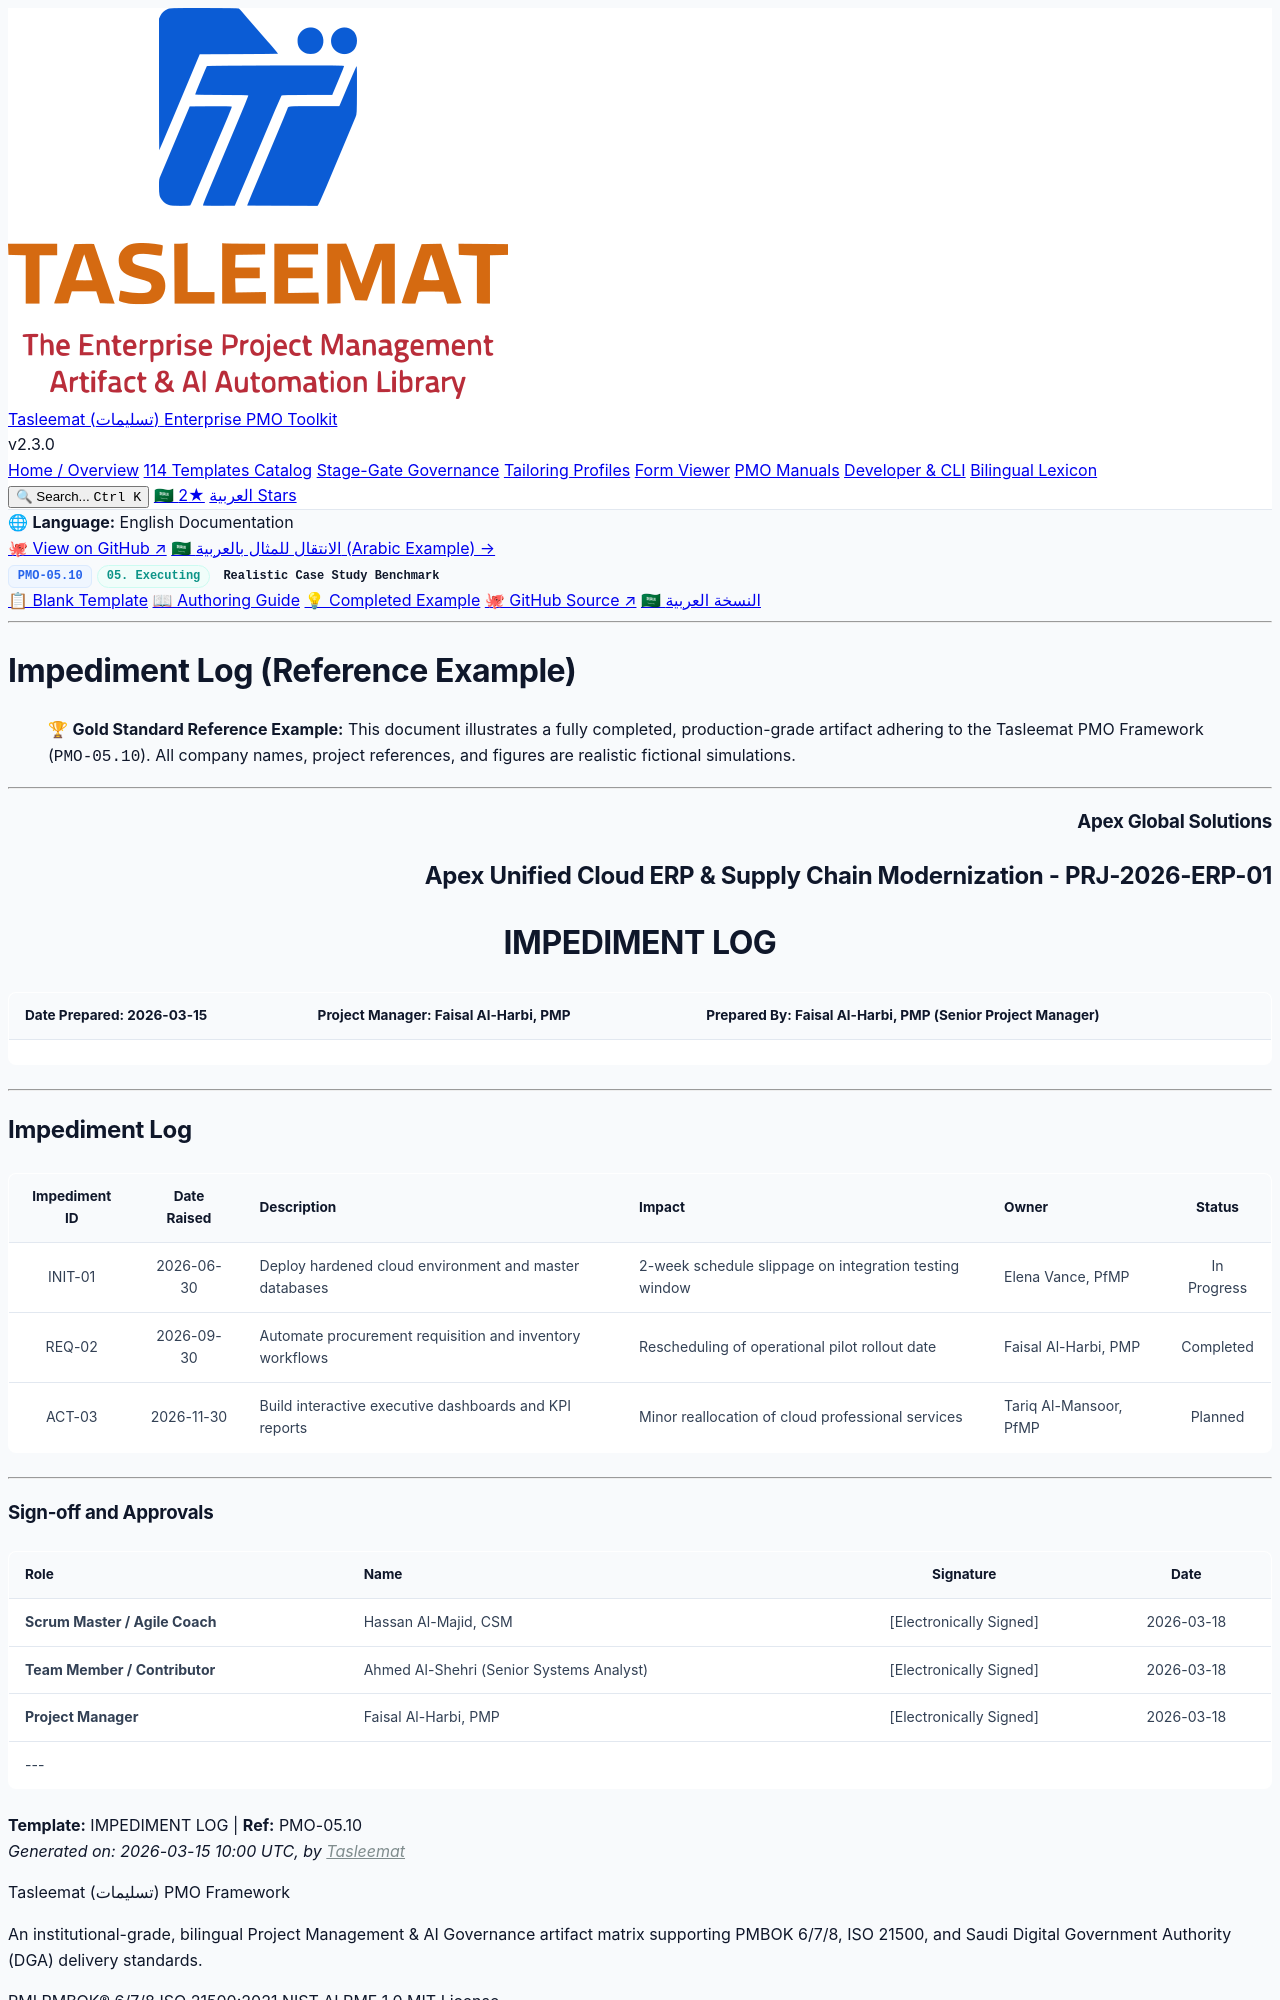

repository: fakhruldeen/Tasleemat · page: examples/en/05_Executing/05_10_Impediment_Log_Example.html · generator: jekyll

<div class="lang-switch-bar">
  <span class="lang-switch-label">🌐 <strong>Language:</strong> English Documentation</span>
  <div class="lang-switch-actions">
    <a class="lang-switch-btn github-btn" href="https://github.com/fakhruldeen/Tasleemat/blob/main/examples/en/05_Executing/10_Impediment_Log/05_10_Impediment_Log_Example.md" target="_blank" rel="noopener noreferrer">🐙 View on GitHub ↗</a>
    <a class="lang-switch-btn" href="../../ar/05_التنفيذ/05_10_سجل_العوائق_مثال.html">🇸🇦 الانتقال للمثال بالعربية (Arabic Example) →</a>
  </div>
</div>

<div class="deliverable-header-card">
  <div class="deliverable-badge-row">
    <span class="badge badge-code">PMO-05.10</span>
    <span class="badge badge-phase">05. Executing</span>
    <span class="badge badge-example">Realistic Case Study Benchmark</span>
  </div>
  <div class="deliverable-nav-pills">
    <a class="nav-pill" href="../../../forms/en/05_Executing/05_10_Impediment_Log_Template.html">📋 Blank Template</a>
    <a class="nav-pill" href="../../../guides/en/05_Executing/05_10_Impediment_Log_Guide.html">📖 Authoring Guide</a>
    <a class="nav-pill active" href="#">💡 Completed Example</a>
    <a class="nav-pill github-pill" href="https://github.com/fakhruldeen/Tasleemat/blob/main/examples/en/05_Executing/10_Impediment_Log/05_10_Impediment_Log_Example.md" target="_blank" rel="noopener noreferrer">🐙 GitHub Source ↗</a>
    <a class="nav-pill lang-pill" href="../../ar/05_التنفيذ/05_10_سجل_العوائق_مثال.html">🇸🇦 النسخة العربية</a>
  </div>
</div>

---

---
type: Example
token_pointer: /_tokens/examples/en/05_Executing/10_Impediment_Log/05_10_Impediment_Log_Example.npy
token_count: 612
tokenizer_model_id: tiktoken/o200k_base
created_at: '2026-10-06T16:05:29.260680+00:00'
---

# Impediment Log (Reference Example)
> 🏆 **Gold Standard Reference Example:** This document illustrates a fully completed, production-grade artifact adhering to the Tasleemat PMO Framework (`PMO-05.10`). All company names, project references, and figures are realistic fictional simulations.

---

<h3 dir="ltr" align="right">Apex Global Solutions</h3>
<h2 dir="ltr" align="right">Apex Unified Cloud ERP & Supply Chain Modernization - PRJ-2026-ERP-01</h2>
<h1 dir="ltr" align="center">IMPEDIMENT LOG</h1>

| **Date Prepared:** 2026-03-15 | **Project Manager:** Faisal Al-Harbi, PMP | **Prepared By:** Faisal Al-Harbi, PMP (Senior Project Manager) |
| :--- | :--- | :--- |

---

## Impediment Log

| Impediment ID | Date Raised | Description | Impact | Owner | Status |
| :---: | :---: | :--- | :--- | :--- | :---: |
| INIT-01 | 2026-06-30 | Deploy hardened cloud environment and master databases | 2-week schedule slippage on integration testing window | Elena Vance, PfMP | In Progress |
| REQ-02 | 2026-09-30 | Automate procurement requisition and inventory workflows | Rescheduling of operational pilot rollout date | Faisal Al-Harbi, PMP | Completed |
| ACT-03 | 2026-11-30 | Build interactive executive dashboards and KPI reports | Minor reallocation of cloud professional services | Tariq Al-Mansoor, PfMP | Planned |

---
